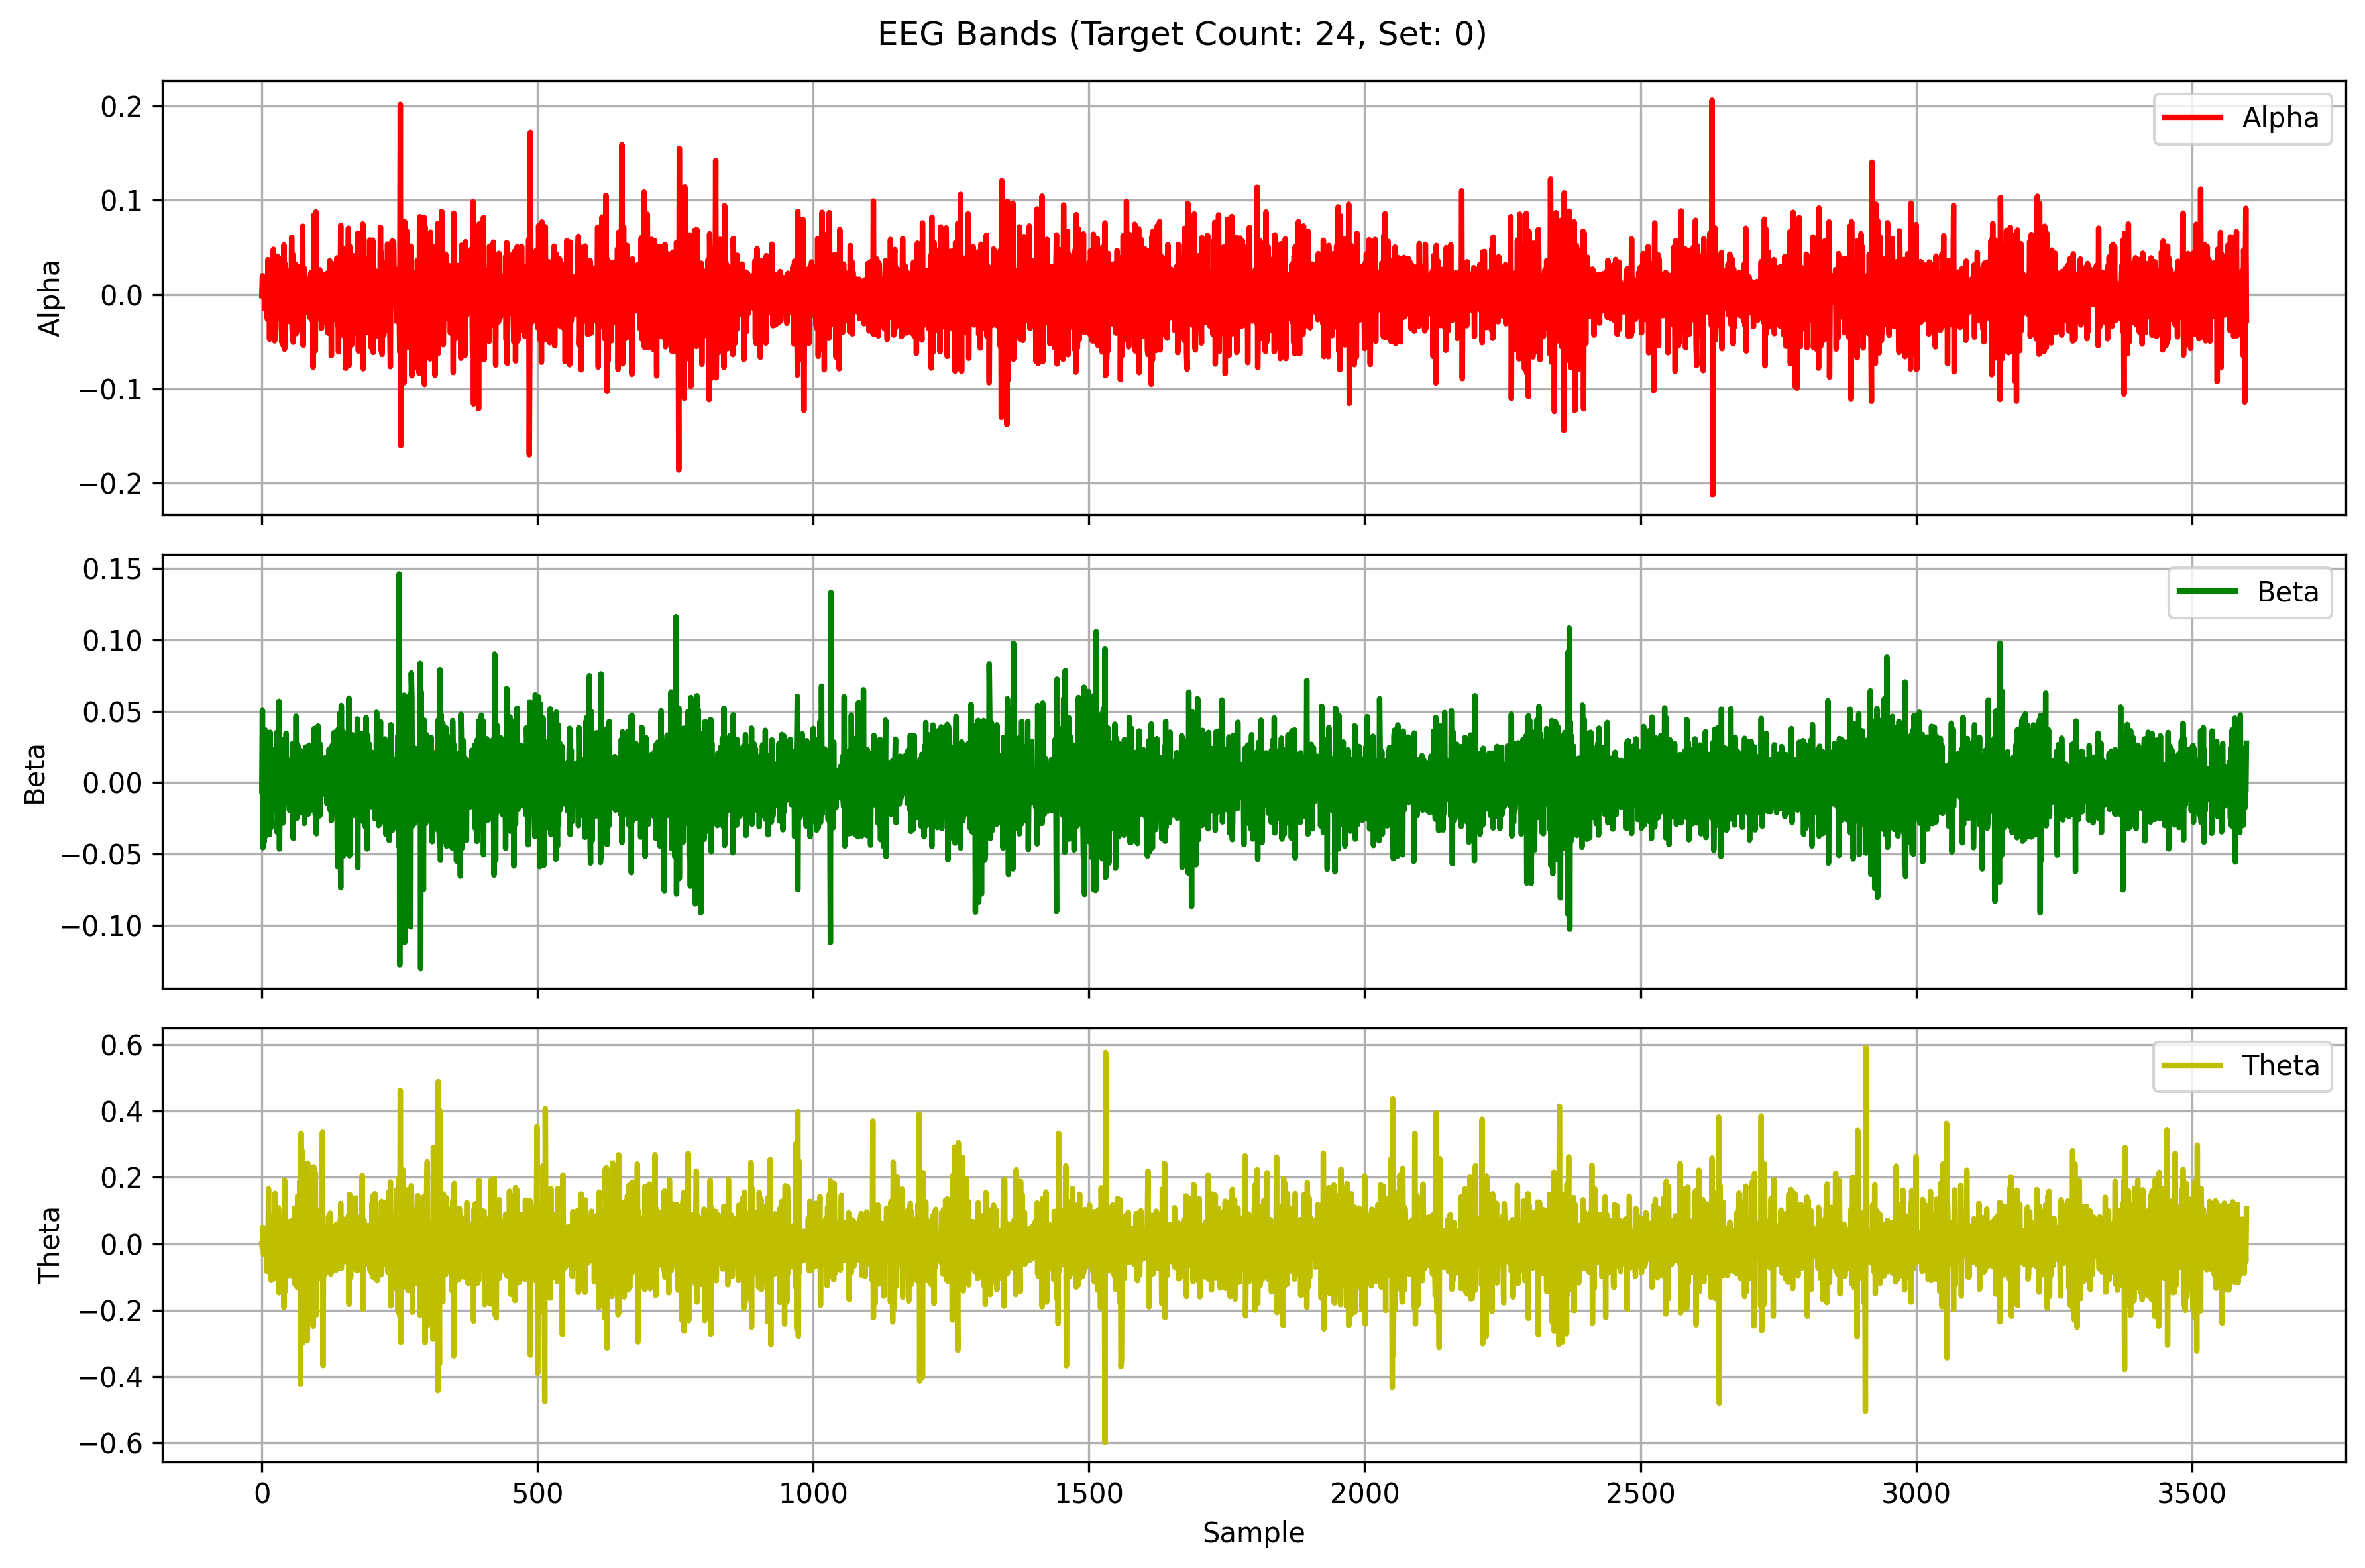

The file beside this chart, header and first rows:
Alpha, Beta, Theta
-0.001136, -0.005636, -0.001134
0.01999, 0.05054, -0.01248
-0.002455, -0.04561, 0.04925
-0.001401, 0.02574, -0.03158
0.006344, -0.04179, -0.02046
-0.01525, 0.01725, 0.001047
0.004454, 0.03682, 0.0005285
0.01511, -0.03741, -0.003165
-0.006089, 0.00579, 0.04576
-0.00925, -0.005271, -0.08265
-0.02597, 0.009071, 0.01105
0.03703, 0.006739, -0.0401
-0.004417, -0.007868, 0.1652
0.007484, 0.004748, -0.08458
-0.0476, -0.0364, 0.06273
0.001257, 0.03521, -0.07131
0.03103, -0.03189, 0.05013
-0.01427, 0.01232, -0.1104
0.01949, -0.01935, 0.08389
0.01064, 0.01364, 0.0338
-0.03003, 0.02339, -0.008613
0.04793, -0.01206, -0.08233
-0.001383, -0.01956, 0.0208
-0.04933, 0.01701, -0.02144
0.03526, -0.007283, 0.1518
-0.03809, 0.008819, 0.009561
0.00111, -0.01291, -0.105
-0.02631, 0.03513, -0.05486
0.04067, -0.03492, 0.06287
-0.01335, -0.02252, -0.01127
0.03849, 0.01949, 0.1083
-0.02417, 0.0569, -0.1478
0.03802, -0.04653, -0.004531
-0.01081, -0.002361, 0.0683
-0.01086, 0.0003638, 0.04106
0.01432, 0.01307, 0.08257
-0.05052, -0.02189, -0.06656
0.02627, 0.03022, 0.0396
0.009171, -0.02838, -0.06353
-0.05443, 0.008671, 0.08679
0.05254, -0.001013, -0.1916
-0.0581, 0.001062, 0.1915
0.03277, 0.008192, -0.1446
0.02778, -0.01468, -0.007878
0.01173, 0.0345, 0.00137
-0.02307, -0.007893, 0.06913
-0.01027, -0.003704, -0.01563
0.0184, 0.002577, -0.0961
-0.02689, -0.006551, 0.0456
0.008495, 0.00299, -0.02026
-0.02868, -0.0194, 0.01271
0.02511, 0.0003659, -0.01303
0.003403, -0.01557, 0.045
-0.02636, 0.01603, 0.06871
0.06088, -0.01021, -0.09601
-0.03801, 0.0164, 0.01995
0.04284, 0.02748, -0.07134
-0.05073, -0.03913, 0.03297
0.02562, 0.02352, 0.02734
0.0128, -0.02265, 0.1079
... 3,540 more rows
